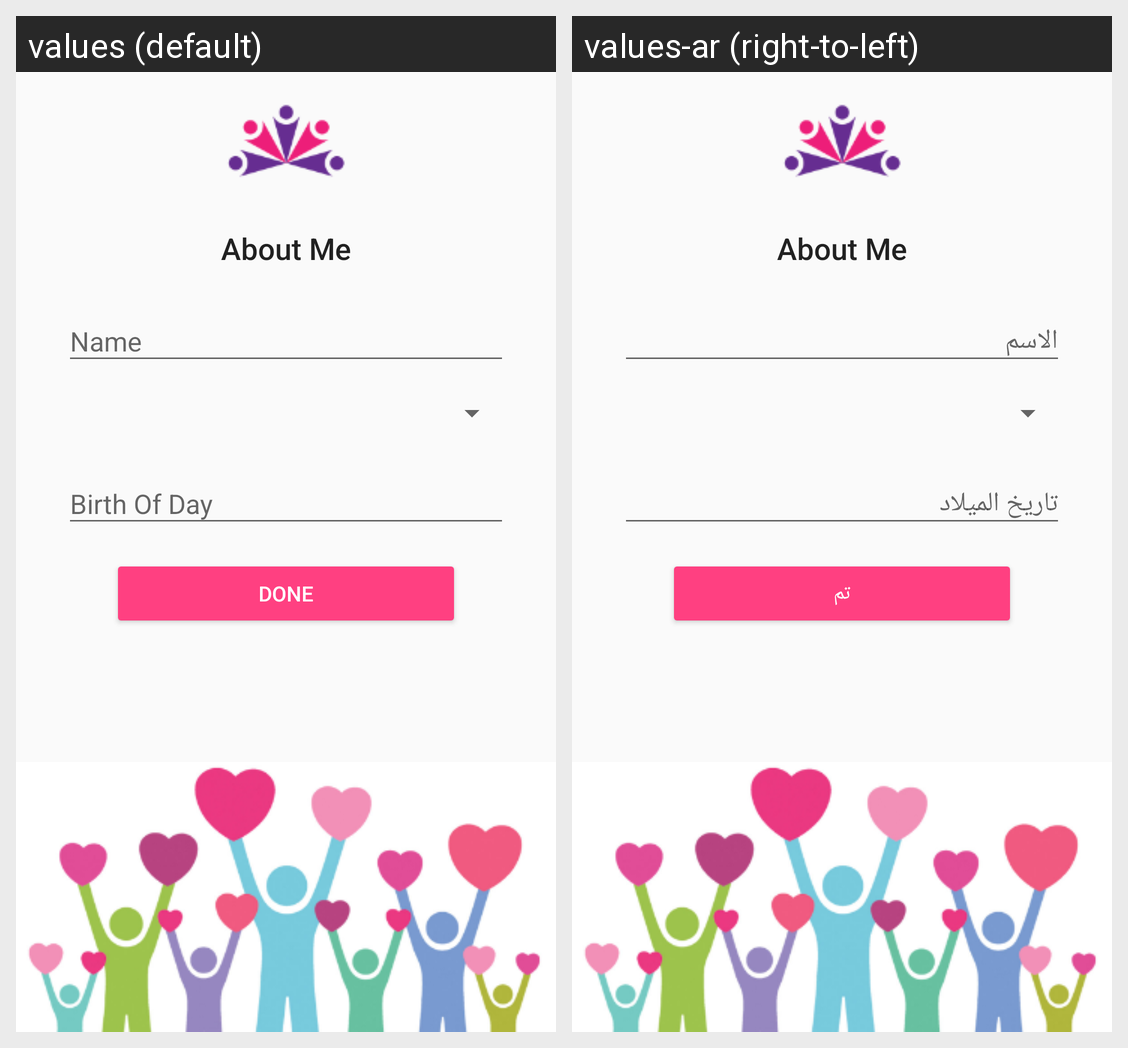

Translations of the strings shown on this Android screen, per locale in the grid:
Android screen res/layout/base_profile_info_layout.xml rendered under 2 locales, left to right: values (default), values-ar (right-to-left). Device: Nexus 5 (rendered at 1080×1920; each locale shown at half size, 540×960, under a caption strip naming it); theme AppTheme.
Strings drawn on this screen, with the default value and each locale's value (text and hints the layout hard-codes, and strings that could not be matched under every locale, appear in the picture but are not listed):

about_me
  values: About Me
  values-ar: About Me  [not translated; the default value is used]

name
  values: Name
  values-ar: الاسم

birth_of_day
  values: Birth Of Day
  values-ar: تاريخ الميلاد

done
  values: Done
  values-ar: تم
